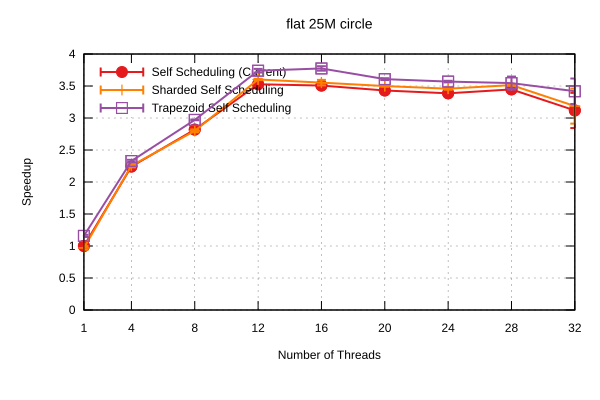

The data file committed next to this chart (first rows):
Name, Mean, MeanLB, MeanUB, Stddev, StddevLB, StddevUB, scheduler, threads
flat/25M_circle, 1.009, 0.9966, 1.028, 1.7963170098298877e-2, 5.618692537925574e-3, 2.4009246757582817e-2, Self Scheduling (Current), 1
flat/25M_circle, 0.4503, 0.4451, 0.4529, 4.937866269881654e-3, 7.052537345831472e-5, 6.011569180503471e-3, Self Scheduling (Current), 4
flat/25M_circle, 0.3581, 0.3575, 0.3588, 7.798553924588572e-4, 2.4969013148202135e-4, 1.0534286417815408e-3, Self Scheduling (Current), 8
flat/25M_circle, 0.2862, 0.2847, 0.2879, 2.254203079494739e-3, 9.885971146591584e-4, 3.3329386161798764e-3, Self Scheduling (Current), 12
flat/25M_circle, 0.2878, 0.2851, 0.2913, 4.1029832912114214e-3, 1.975504586513367e-3, 5.980389372209674e-3, Self Scheduling (Current), 16
flat/25M_circle, 0.2943, 0.2933, 0.2953, 1.2808691577911712e-3, 7.441098074444356e-4, 1.9320217384163354e-3, Self Scheduling (Current), 20
flat/25M_circle, 0.2981, 0.2967, 0.2992, 1.649220996252097e-3, 9.718768250522861e-4, 2.2306970595050253e-3, Self Scheduling (Current), 24
flat/25M_circle, 0.2928, 0.2913, 0.2944, 1.8681889204561534e-3, 1.1474182362528177e-3, 2.8580764529134413e-3, Self Scheduling (Current), 28
flat/25M_circle, 0.3237, 0.3014, 0.3606, 3.5204653775726534e-2, 1.3062806170577056e-2, 4.823480222510668e-2, Self Scheduling (Current), 32
flat/25M_circle, 1.04, 1.012, 1.075, 3.832727116343748e-2, 1.1677444062497239e-2, 5.205667259317005e-2, Sharded Self Scheduling, 1
flat/25M_circle, 0.4477, 0.4413, 0.4516, 6.709370959776044e-3, 3.5512278360935456e-3, 8.546191750669747e-3, Sharded Self Scheduling, 4
flat/25M_circle, 0.3606, 0.3585, 0.3642, 3.443630848295452e-3, 6.364891305565834e-4, 4.251317136545135e-3, Sharded Self Scheduling, 8
flat/25M_circle, 0.2802, 0.2795, 0.281, 1.044699923298806e-3, 4.1990992025364693e-4, 1.4421741170418051e-3, Sharded Self Scheduling, 12
flat/25M_circle, 0.2841, 0.2815, 0.2885, 4.479880057940852e-3, 1.0867705146967855e-3, 5.97142416110522e-3, Sharded Self Scheduling, 16
flat/25M_circle, 0.2884, 0.2872, 0.2891, 1.1863257596392786e-3, 3.855324526029696e-4, 1.5983766439943245e-3, Sharded Self Scheduling, 20
flat/25M_circle, 0.2919, 0.2907, 0.2934, 1.7105496421582847e-3, 1.2510052311694273e-3, 2.13345095262812e-3, Sharded Self Scheduling, 24
flat/25M_circle, 0.2872, 0.2861, 0.2878, 1.0435541502169974e-3, 4.453149494525509e-4, 1.4337294708133947e-3, Sharded Self Scheduling, 28
flat/25M_circle, 0.3168, 0.292, 0.347, 3.311883220774477e-2, 1.9905310509181418e-2, 4.132604661258236e-2, Sharded Self Scheduling, 32
flat/25M_circle, 0.8716, 0.8554, 0.8803, 1.5478007861414391e-2, 2.506642893422395e-3, 2.007202409112586e-2, Trapezoid Self Scheduling, 1
flat/25M_circle, 0.4336, 0.4307, 0.4377, 4.004885723185856e-3, 1.1457624507159921e-3, 5.396681880185344e-3, Trapezoid Self Scheduling, 4
flat/25M_circle, 0.3398, 0.3389, 0.3402, 7.109189522887274e-4, 3.069801701318308e-4, 9.319345463273176e-4, Trapezoid Self Scheduling, 8
flat/25M_circle, 0.27, 0.2682, 0.2723, 2.4918827386499016e-3, 1.2451774211294838e-3, 3.500901548765369e-3, Trapezoid Self Scheduling, 12
flat/25M_circle, 0.2674, 0.2655, 0.2704, 3.100896477501075e-3, 1.2716307458761327e-3, 4.52441742248843e-3, Trapezoid Self Scheduling, 16
flat/25M_circle, 0.2798, 0.2785, 0.2807, 1.4209963461737612e-3, 7.274761211401635e-4, 2.010187135395734e-3, Trapezoid Self Scheduling, 20
flat/25M_circle, 0.2828, 0.2817, 0.2837, 1.2725617274492347e-3, 7.346710901584654e-4, 1.7925483110528943e-3, Trapezoid Self Scheduling, 24
flat/25M_circle, 0.2847, 0.2772, 0.2936, 1.0543384937728231e-2, 5.531505264499209e-3, 1.3641257726844838e-2, Trapezoid Self Scheduling, 28
flat/25M_circle, 0.2953, 0.2793, 0.3139, 2.2017760564792183e-2, 1.637312429755281e-2, 2.5474974083091705e-2, Trapezoid Self Scheduling, 32
